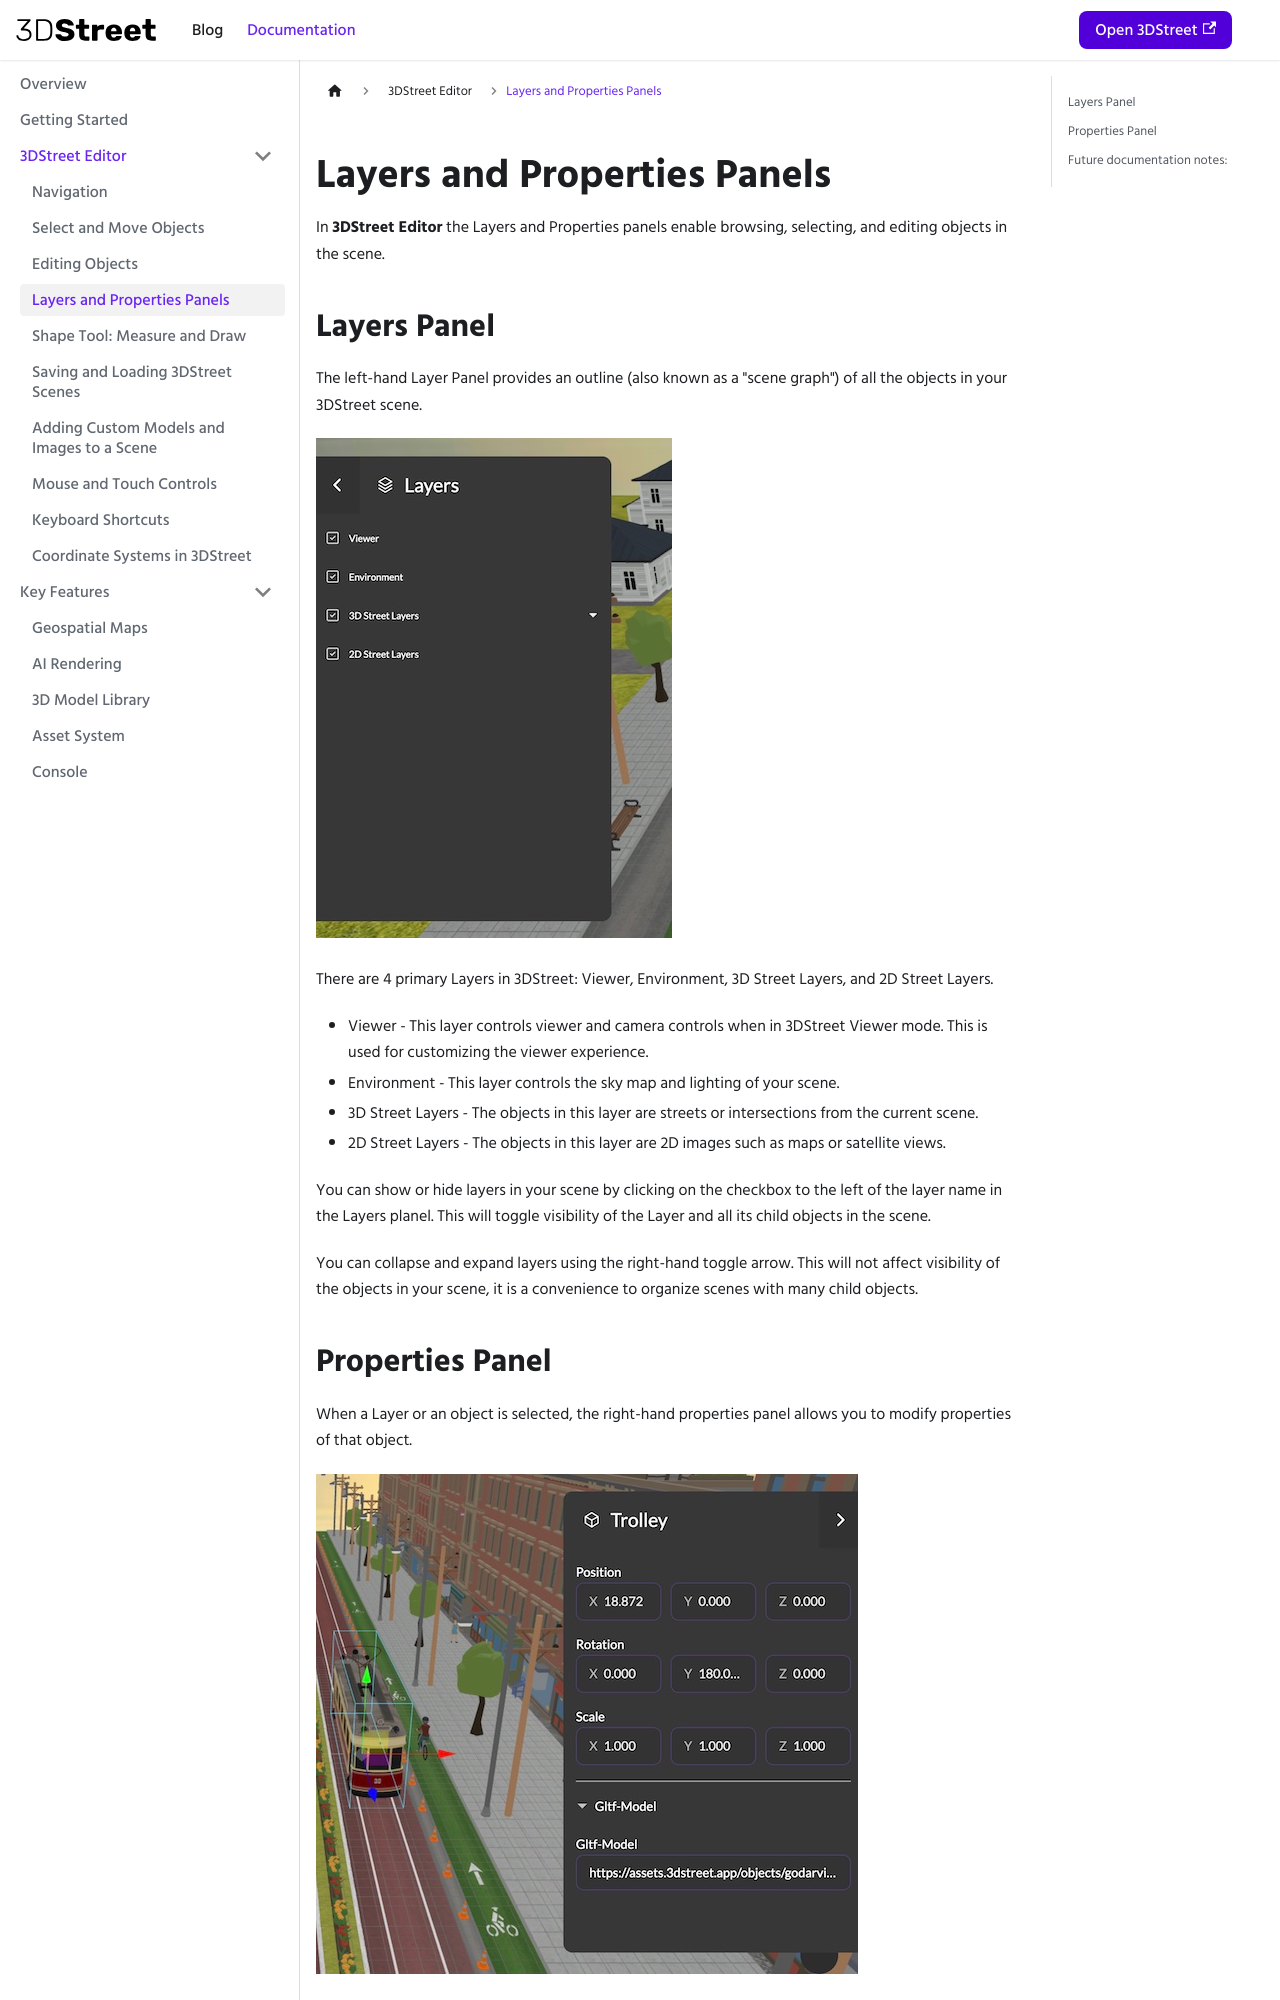

repository: 3DStreet/3dstreet-docs · page: docs/3dstreet-editor/layers-properties-panels/index.html · generator: docusaurus

---
sidebar_position: 4
---

# Layers and Properties Panels

In **3DStreet Editor** the Layers and Properties panels enable browsing, selecting, and editing objects in the scene.

## Layers Panel
The left-hand Layer Panel provides an outline (also known as a "scene graph") of all the objects in your 3DStreet scene.

![Screenshot of the layers panel in 3DStreet Editor.](/img/docs/3dstreet-editor-layers-panel.jpg)

There are 4 primary Layers in 3DStreet: Viewer, Environment, 3D Street Layers, and 2D Street Layers. 
* Viewer - This layer controls viewer and camera controls when in 3DStreet Viewer mode. This is used for customizing the viewer experience.
* Environment - This layer controls the sky map and lighting of your scene.
* 3D Street Layers - The objects in this layer are streets or intersections from the current scene.
* 2D Street Layers - The objects in this layer are 2D images such as maps or satellite views.

You can show or hide layers in your scene by clicking on the checkbox to the left of the layer name in the Layers planel. This will toggle visibility of the Layer and all its child objects in the scene.

You can collapse and expand layers using the right-hand toggle arrow. This will not affect visibility of the objects in your scene, it is a convenience to organize scenes with many child objects.
